Run: headless pygame with SDL's dummy video driver; simulated clock (each Clock.tick advances the game by its frame time, no real sleeping); random seed 0; keys injected as events and as key.get_pressed() state; mouse plan: one left click at the window centre at the start of phase 2, then a move to the lower-right quarter at the start of phase 3.
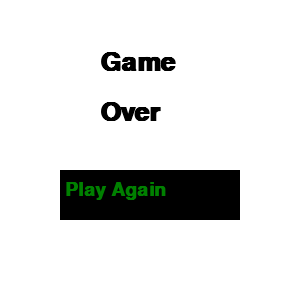
Frame 1 of 4 · flips 1–60 · no input
Frame 2 of 4 · flips 61–180 · clicked the window centre · tapped SPACE, RETURN · held RIGHT (→), D · screen unchanged from frame 1, image omitted
Frame 3 of 4 · flips 181–300 · moved the mouse to the lower-right quarter · held DOWN (↓), S · screen unchanged from frame 2, image omitted
Frame 4 of 4 · flips 301–420 · held LEFT (←), A, UP (↑), W · screen unchanged from frame 3, image omitted

The pygame program that drew these frames:

import pygame

import time

import random

pygame.init()

#ScreenXandY
Screenwid= 300
Screenh=300

#Button Color 
startButton=(0,0,0)
startButton2=(0,128,0)
#Button Text Color
textColor=(0,128,0)
textColor2=(0,0,0)

#List of possible locatons for food
appleX=[10,50,100,150,200,250]
appleY=[10,50,100,150,200,250]

#Screen is the win
win = pygame.display.set_mode((Screenwid, Screenh))

#Title and Icon
pygame.display.set_caption('Snake')

#Frame rate
clock= pygame.time.Clock()

#Movement chnage of the snake

#snake class
class snake(object):
    def __init__(self,x,y):
        self.x=x
        self.y=y
        self.score=0
        self.x_change=0
        self.y_change=0
        self.length=1

snakeBlock=10
snakeMulti=[]

def multiSnake(snakeBlock, snakeMulti):
    for x in snakeMulti:
        pygame.draw.rect(win, (0,128,0), [x[0], x[1], snakeBlock, snakeBlock])

 

class food(object):
    def __init__(self,x,y):
        self.x=x
        self.y=y
        self.width=10
        self.height=10
    def score(self):
        if slither.x == self.x and slither.y == self.y:
            slither.length += 1
            self.x=round(random.randrange(0, Screenwid - snakeBlock) / 10.0) * 10.0 
            self.y=round(random.randrange(0, Screenwid - snakeBlock) / 10.0) * 10.0

def boundary():
    if slither.x== 0 or slither.x == Screenwid-10:
        gameEnd()
    elif slither.y==0 or slither.y== Screenh-10:
        gameEnd()

def gameEnd():
    end=True
    while end:
        #To mkae the start screen go away
        for event in pygame.event.get():
            if event.type==pygame.QUIT:
                pygame.quit()
                quit()
        win.fill((255,255,255))
        endText=pygame.font.SysFont('courier',38,True,False)
        endGame= endText.render('Game', 1, (0,0,0))
        win.blit(endGame,(100,50))
        endText2=pygame.font.SysFont('courier',38,True,False)
        endGame2= endText2.render('Over', 1, (0,0,0))
        win.blit(endGame2,(100,100))
        
        endButton('Play Again',60,170,180,50,startButton2,startButton,65,180,textColor2,textColor,'play')
        
        pygame.display.update()
        clock.tick(15)

def endButton(msg,x,y,w,h,inactive,active,xT,yT,inactiveT,activeT,action=None):
        #Use location of mouse to track the button
        mouse= pygame.mouse.get_pos()
        #Tracks mouse clicks
        click=pygame.mouse.get_pressed() 
        #0 is x, 1 is y, 2 is width, 3 is height
        if x+w> mouse[0] >x and y+h>mouse[1]>y:
            pygame.draw.rect(win, inactive,(x,y,w,h))
            #Click[0] is left mouse click
            if click[0] == 1 and action!= None:
                if action == 'play':
                    gameLoop()
        else:       
            pygame.draw.rect(win, active,(x,y,w,h))

        buttonText= pygame.font.SysFont('courier',28,True,False)
        buttonType= buttonText.render(msg,1,(activeT))
        buttonText2= pygame.font.SysFont('courier',28,True,False)
        buttonType2= buttonText2.render(msg,1,(inactiveT))
        if x+w> mouse[0] >x and y+h>mouse[1] > y:
            win.blit(buttonType2,(xT,yT))
        else:
            win.blit(buttonType,(xT,yT))            
        buttonText2= pygame.font.SysFont('goudystout',15,False,False)
        buttonType2= buttonText2.render(msg,1,(inactiveT))

global slither
slither=snake(Screenwid/2,Screenh/2)

global apple
apple=food(round(random.randrange(0, Screenwid - snakeBlock) / 10.0) * 10, 
            round(random.randrange(0, Screenwid - snakeBlock) / 10.0) * 10.0)


def gameLoop():
    run=True
    while run:
        keys=pygame.key.get_pressed()
        for event in pygame.event.get():
            if event.type==pygame.QUIT:
                pygame.quit()
                quit()
            if event.type== pygame.KEYDOWN:
                if event.key==pygame.K_LEFT:
                    slither.x_change= -10
                    slither.y_change= 0
            
                if event.key==pygame.K_RIGHT:
                    slither.x_change= 10
                    slither.y_change= 0

                if event.key==pygame.K_UP:
                    slither.x_change= 0
                    slither.y_change= -10

                if event.key==pygame.K_DOWN:
                    slither.x_change= 0
                    slither.y_change= 10
        snakeHead=[]
        snakeHead.append(slither.x)
        snakeHead.append(slither.y)
        snakeMulti.append(snakeHead)
        if len(snakeMulti)> slither.length:
            del snakeMulti[0]

        for x in snakeMulti[:-1]:
            if x == snakeHead:
                gameEnd()
        
        slither.x += slither.x_change
        slither.y += slither.y_change
        win.fill((255,255,255))
        multiSnake(snakeBlock, snakeMulti)
        pygame.draw.rect(win,(0,128,0),[slither.x, slither.y, snakeBlock, snakeBlock])
        pygame.draw.rect(win,(0,0,0),[apple.x,apple.y,snakeBlock, snakeBlock])
        apple.score()
        boundary()
        pygame.display.update() 
        clock.tick(15)


gameEnd()
pygame.quit()
